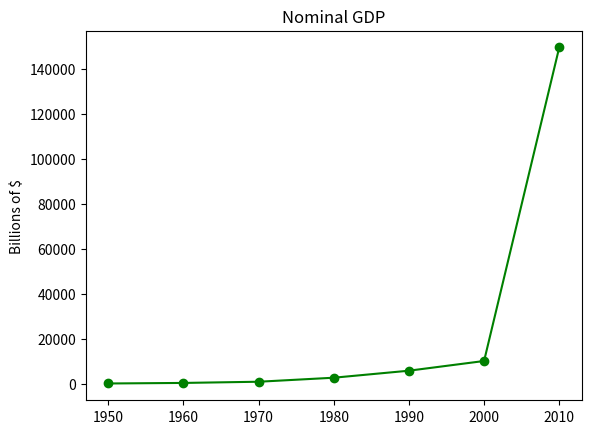

The matplotlib source for this figure:
import matplotlib.pyplot as plt 
from collections import Counter 

def make_chart_simple_line_chart(plt):

	#function to graph gdp in a line chart
	#this is the gdp data 

	years = [1950, 1960, 1970, 1980, 1990, 2000, 2010]
	gdp = [300.2, 543.3, 1075.9, 2862.5, 5979.6, 10289.7, 149583.3]

	plt.plot(years, gdp, color='green', marker='o', linestyle='solid')

	plt.title("Nominal GDP")
	plt.ylabel("Billions of $")
	plt.show()


if __name__ == '__main__':
    make_chart_simple_line_chart(plt)
